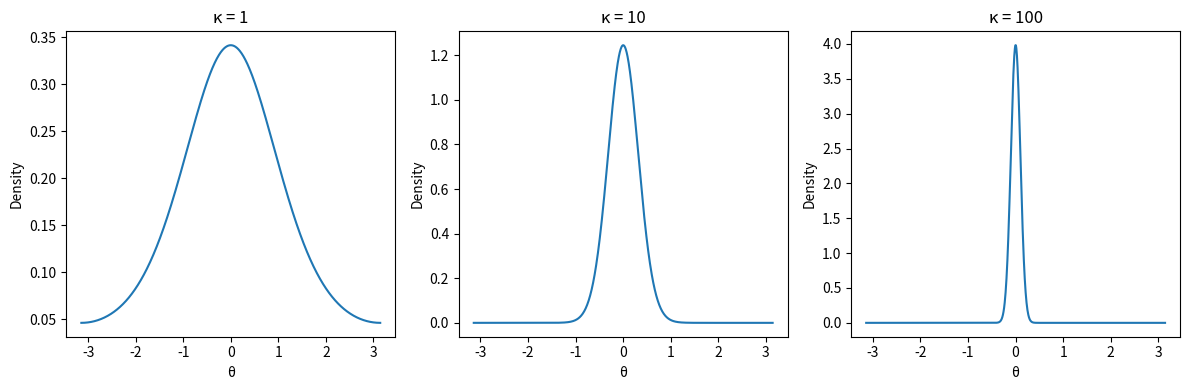

The matplotlib source for this figure:
import matplotlib.pyplot as plt
import numpy as np
from scipy.stats import vonmises

theta = np.linspace(-np.pi, np.pi, 1000)
fig, axes = plt.subplots(1, 3, figsize=(12, 4))

for ax, kappa in zip(axes, [1, 10, 100], strict=False):
    pdf = vonmises.pdf(theta, kappa)
    ax.plot(theta, pdf)
    ax.set_title(f"κ = {kappa}")
    ax.set_xlabel("θ")
    ax.set_ylabel("Density")

plt.tight_layout()
plt.show()
